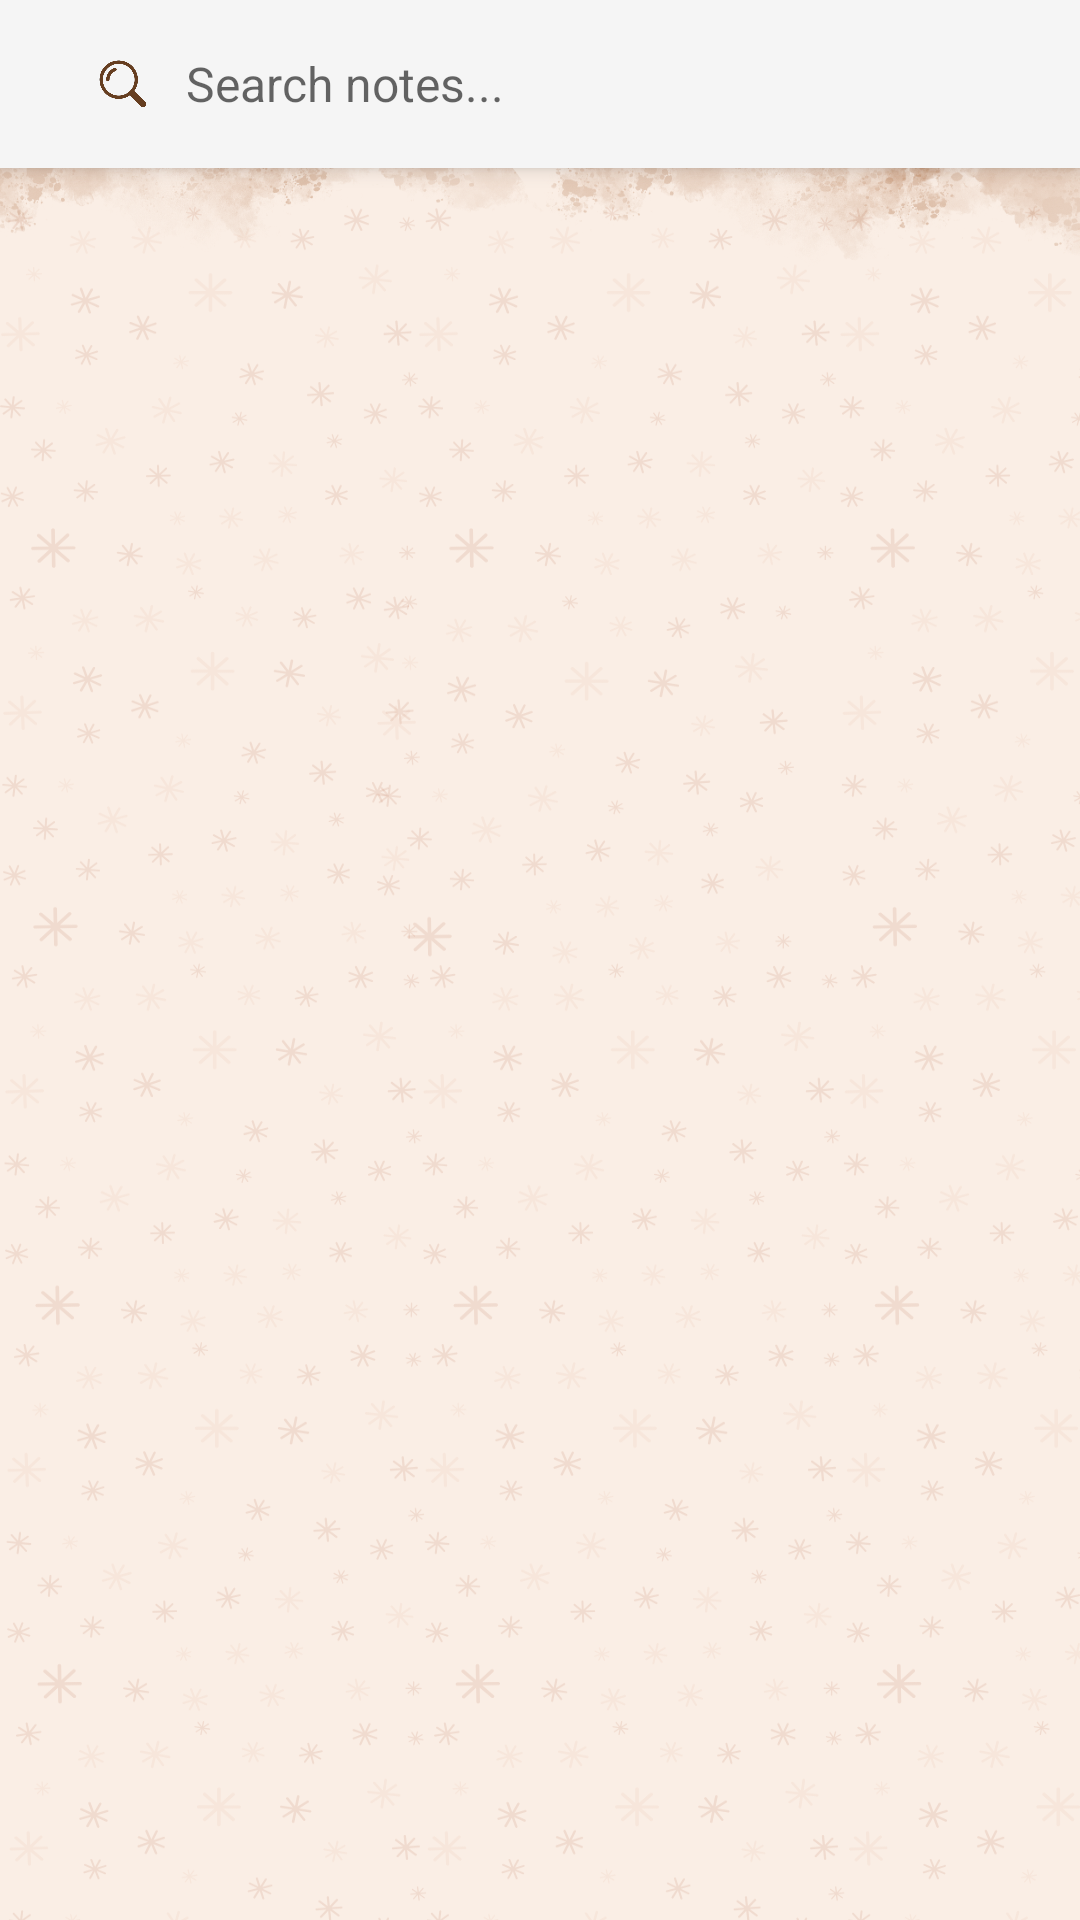

Here is an Android app screen rendered from its layout file. Give the layout XML and the strings, colors and styles it references.
<!-- AndroidManifest.xml: activity theme Theme.AppCompat.Light.NoActionBar -->
<!-- res/layout/activity_search.xml -->
<?xml version="1.0" encoding="utf-8"?>
<LinearLayout xmlns:android="http://schemas.android.com/apk/res/android"
    xmlns:app="http://schemas.android.com/apk/res-auto"
    android:layout_width="match_parent"
    android:layout_height="match_parent"
    android:orientation="vertical">

    <androidx.appcompat.widget.Toolbar
        android:id="@+id/toolbar"
        android:layout_width="match_parent"
        android:layout_height="?attr/actionBarSize"
        android:background="?attr/colorPrimary"
        android:elevation="4dp">

        <EditText
            android:id="@+id/searchInput"
            android:layout_width="match_parent"
            android:layout_height="50dp"
            android:layout_marginEnd="16dp"
            android:background="@drawable/search_background"
            android:drawableStart="@drawable/small_search"
            android:drawablePadding="12dp"
            android:hint="Search notes..."
            android:imeOptions="actionSearch"
            android:inputType="text"
            android:paddingHorizontal="16dp"
            android:textSize="16sp" />

    </androidx.appcompat.widget.Toolbar>

    <androidx.recyclerview.widget.RecyclerView
        android:id="@+id/searchRecyclerView"
        android:layout_width="match_parent"
        android:layout_height="match_parent"
        android:background="@drawable/notes_layout"
        android:padding="8dp" />

</LinearLayout>
<!-- resources referenced by this layout -->
<resources>
  <!-- drawable notes_layout: png bitmap (drawable, 403958 bytes) -->
  <!-- drawable small_search (drawable) -->
  <layer-list xmlns:android="http://schemas.android.com/apk/res/android">
      <item
          android:width="18dp"
          android:height="18dp"
          android:drawable="@drawable/search" />
  </layer-list>
  <!-- drawable search: png bitmap (drawable, 11882 bytes) -->
</resources>
